Run: headless pygame with SDL's dummy video driver; simulated clock (each Clock.tick advances the game by its frame time, no real sleeping); random seed 0; keys injected as events and as key.get_pressed() state; mouse plan: one left click at the window centre at the start of phase 2, then a move to the lower-right quarter at the start of phase 3.
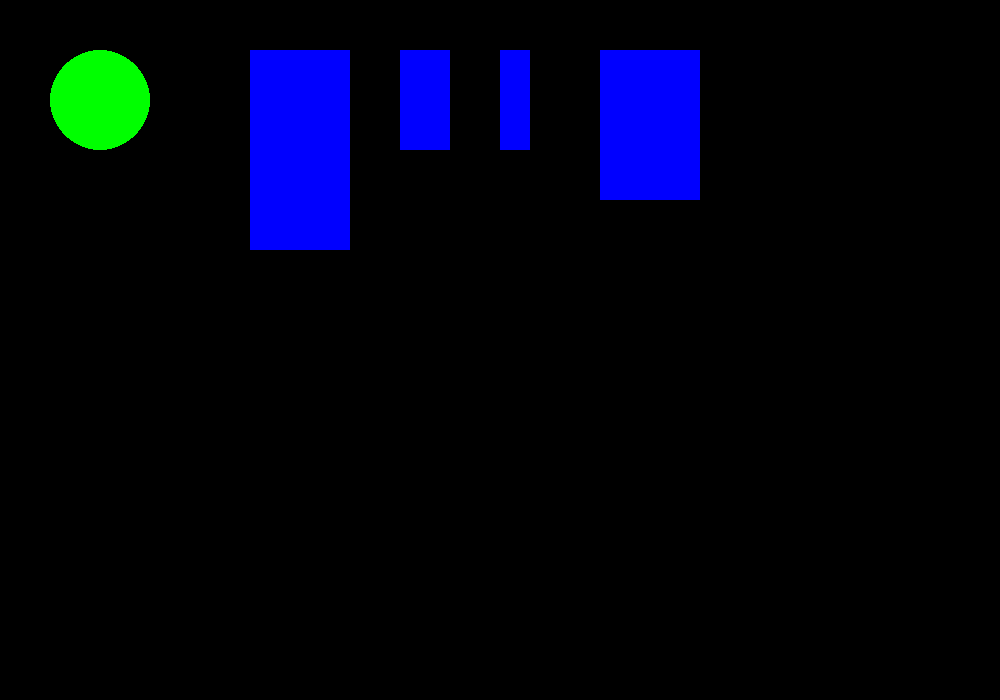
Frame 1 of 4 · flips 1–60 · no input
Frame 2 of 4 · flips 61–180 · clicked the window centre · tapped SPACE, RETURN · held RIGHT (→), D · screen unchanged from frame 1, image omitted
Frame 3 of 4 · flips 181–300 · moved the mouse to the lower-right quarter · held DOWN (↓), S · screen unchanged from frame 2, image omitted
Frame 4 of 4 · flips 301–420 · held LEFT (←), A, UP (↑), W · screen unchanged from frame 3, image omitted

The pygame program that drew these frames:

import pygame

WHITE = (255, 255, 255)
BLACK = (0, 0, 0)
GREEN = (0, 255, 0)
RED = (255, 0, 0)
BLUE = (0, 0, 255)
FPS = 60

pygame.init()

def is_rect_pressed(click_pos, rect):
    x_left, y_up, width, height = rect
    x, y = click_pos
    return x > x_left and x < x_left + width and y > y_up and y < y + height
    
screen = pygame.display.set_mode((1000, 700))
clock = pygame.time.Clock()


rect_buttons = [
    (250, 50, 100, 200),
    (400, 50, 50, 100),
    (500, 50, 30, 100),
    (600, 50, 100, 150),
]

while True:
    clock.tick(FPS)
    for event in pygame.event.get():
        if event.type == pygame.QUIT:
            exit()
        elif event.type == pygame.MOUSEBUTTONDOWN and event.button == 1:     
            for ind in range(len(rect_buttons)):
                button = rect_buttons[ind]
                if is_rect_pressed(event.pos, button):
                    print(ind)

    screen.fill(BLACK)

    pygame.draw.circle(screen, GREEN, (100, 100), 50)

    for button in rect_buttons:
        pygame.draw.rect(screen, BLUE, button)


    pygame.display.update()
